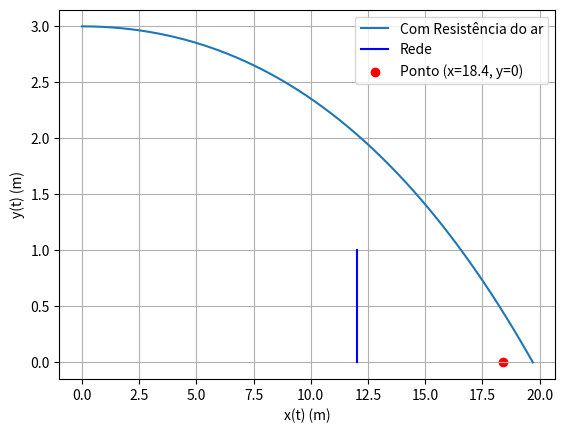

The script that saved this image:
import matplotlib.pyplot as plt
import numpy as np


vt = 20
g = -9.8
dt = 0.0001

t1 = np.arange(0,100, dt)

#Posições iniciais 3D ou 2D
x1 = np.zeros(t1.size)
y1 = np.zeros(t1.size)
z1 = np.zeros(t1.size)

#Velocidades inciais 3D ou 2D
vx1 = np.zeros(t1.size)
vy1 = np.zeros(t1.size)
vz1 = np.zeros(t1.size)

#Posições iniciais
x1[0] = 0
y1[0] = 3
z1[0] = 0

#Velociade iniciais 

vx1[0] = 30
vy1[0] = 0
vz1[0] = 0

meiodocampo = 12
altura_rede = 1
zonaponto = 18.4

D = -g/(vt**2)

for i in range(0, t1.size-1):
    v = np.sqrt(vx1[i]**2 + vy1[i]**2)
    ax = -D*vx1[i]*abs(v)
    ay = g-D*vy1[i]*abs(v)
    
    vx1[i+1] = vx1[i] + ax*dt# velocidade no instante
    vy1[i+1] = vy1[i] + ay*dt # velocidade no instante
    x1[i+1] = x1[i] + vx1[i] * dt # posiçao no instante
    y1[i+1] = y1[i] + vy1[i] * dt # posiçao no instante
    if y1[i+1] < 0:
        break

t1 = t1[:i+2]
x1 = x1[:i+2]
y1 = y1[:i+2]
z1 = z1[:i+2]
vx1 = vx1[:i+2]
vy1 = vy1[:i+2]
vz1 = vz1[:i+2]

plt.plot(x1,y1, label="Com Resistência do ar")
#plt.axvline(x=meiodocampo, color='black', linestyle='--', label="Meio do campo")
#plt.axhline(y=altura_rede, color='red', linestyle='--', label="Altura da rede")
plt.plot([meiodocampo, meiodocampo], [0, altura_rede], color='blue', linestyle='-', label="Rede")
plt.scatter(zonaponto, 0, color='red', label=f"Ponto (x={zonaponto}, y=0)")
plt.xlabel("x(t) (m)")
plt.ylabel("y(t) (m)")
plt.legend()
plt.grid()

#ALCANCE E TEMPO ASSOCIADO
talc1 = t1[np.where(x1 == x1[-2])][0]
print(f"-Alcance: {x1[-2]:.1f} m"f"\n-Tempo até chegar ao solo: {talc1:.1f} s")
#altura da bola para x = 12
print("-Altura da bola para x = 12: " + str(y1[np.where(x1 >= 12)][0])+" s")
print(f"Como o alcance é aproximadamente 19.7m, ou seja maior que 18.4m, o serviço não é válido")

plt.show()